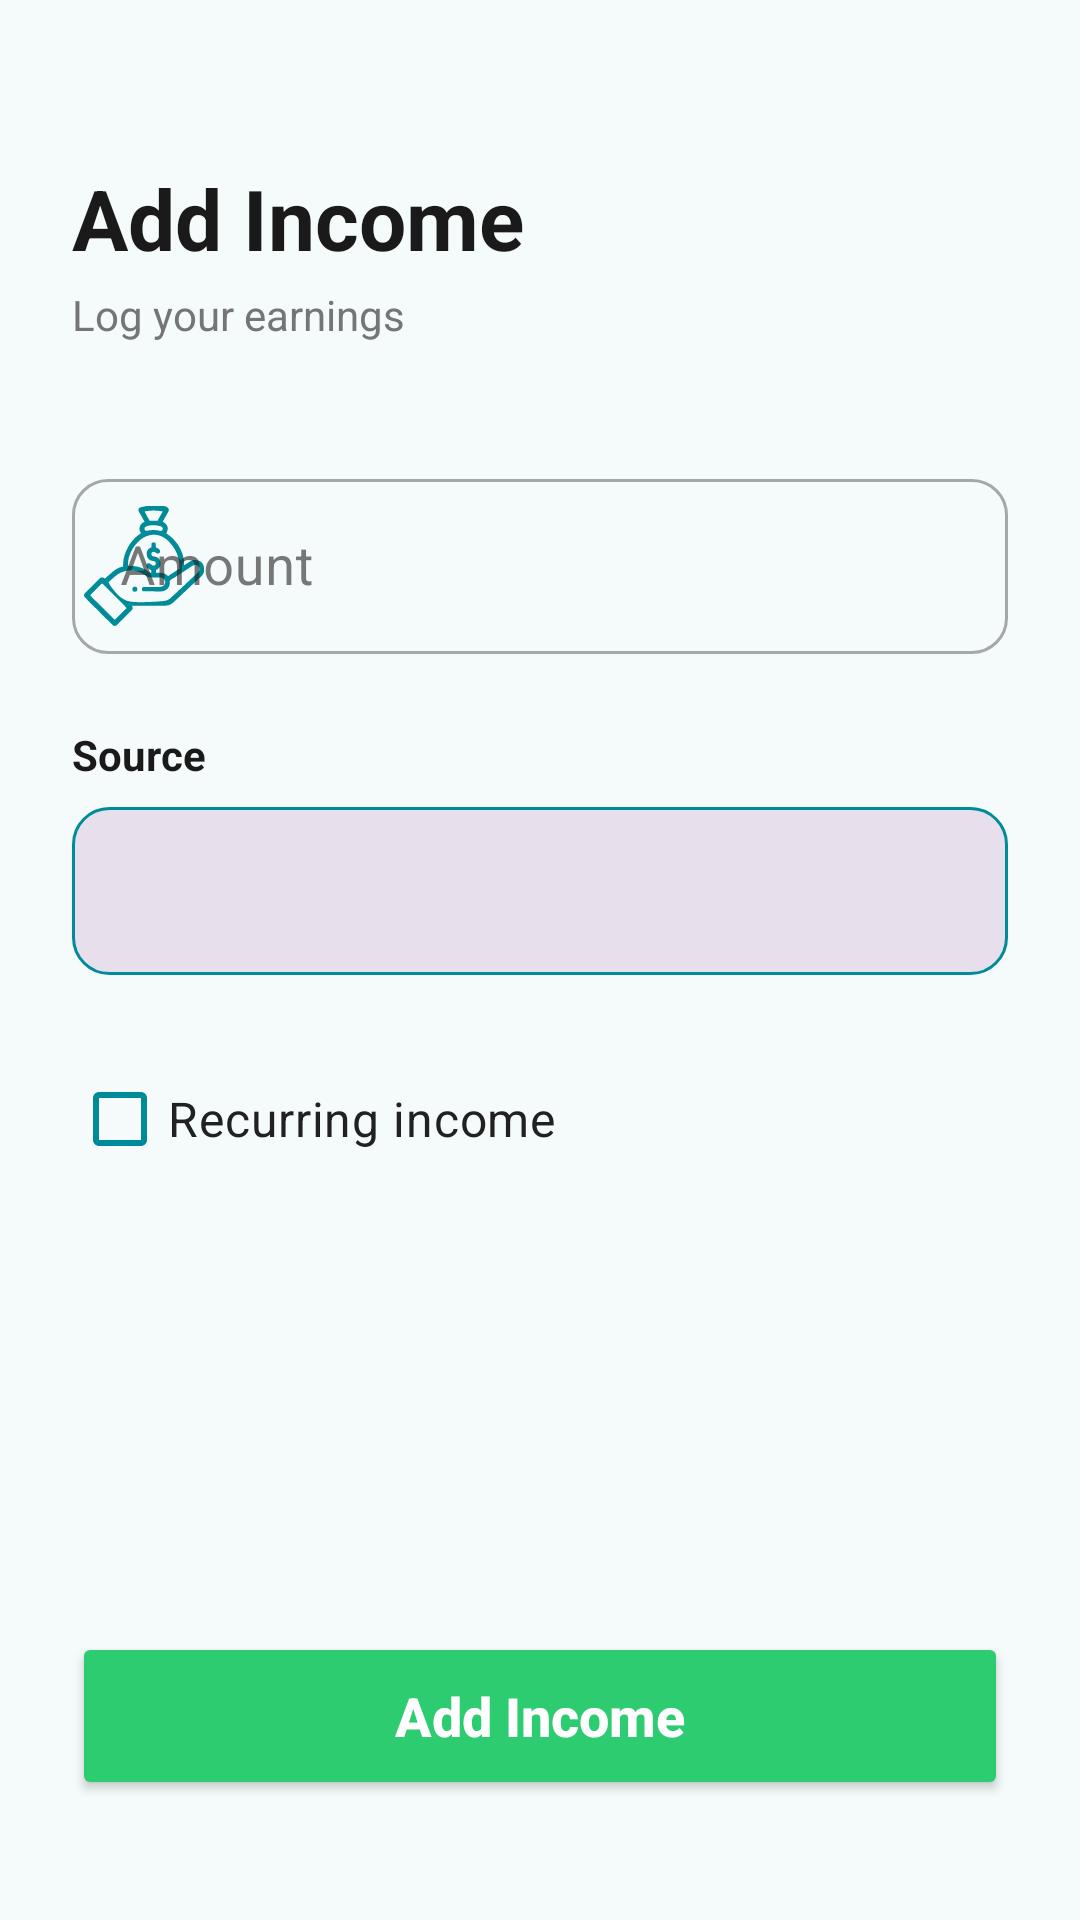

The Android layout XML behind this screen, and the referenced resources:
<!-- AndroidManifest.xml: application theme Theme.FinancialTracker -->
<!-- res/layout/add_income.xml -->
<?xml version="1.0" encoding="utf-8"?>
<androidx.constraintlayout.widget.ConstraintLayout xmlns:android="http://schemas.android.com/apk/res/android"
    xmlns:app="http://schemas.android.com/apk/res-auto"
    android:layout_width="match_parent"
    android:layout_height="match_parent"
    android:background="@color/background"
    android:padding="24dp">

    <TextView
        android:id="@+id/tvAddIncomeTitle"
        android:layout_width="wrap_content"
        android:layout_height="wrap_content"
        android:layout_marginTop="30dp"
        android:text="@string/add_income"
        android:textColor="@color/header_text"
        android:textSize="28sp"
        android:textStyle="bold"
        app:layout_constraintStart_toStartOf="parent"
        app:layout_constraintTop_toTopOf="parent" />

    <TextView
        android:id="@+id/tvAddIncomeSubtitle"
        android:layout_width="wrap_content"
        android:layout_height="wrap_content"
        android:layout_marginTop="4dp"
        android:text="@string/log_your_earnings"
        android:textColor="@color/textSecondary"
        android:textSize="14sp"
        app:layout_constraintStart_toStartOf="parent"
        app:layout_constraintTop_toBottomOf="@id/tvAddIncomeTitle" />

    <com.google.android.material.textfield.TextInputLayout
        android:id="@+id/amountInputLayout"
        style="@style/Widget.MaterialComponents.TextInputLayout.OutlinedBox"
        android:layout_width="match_parent"
        android:layout_height="wrap_content"
        android:layout_marginTop="40dp"
        android:hint="@string/amount"
        app:boxCornerRadiusBottomEnd="12dp"
        app:boxCornerRadiusBottomStart="12dp"
        app:boxCornerRadiusTopEnd="12dp"
        app:boxCornerRadiusTopStart="12dp"
        app:layout_constraintTop_toBottomOf="@id/tvAddIncomeSubtitle"
        app:startIconDrawable="@drawable/profit"
        app:startIconTint="@color/primary">

        <com.google.android.material.textfield.TextInputEditText
            android:id="@+id/editTextNumber2"
            android:layout_width="match_parent"
            android:layout_height="wrap_content"
            android:inputType="numberDecimal"
            android:textSize="18sp" />
    </com.google.android.material.textfield.TextInputLayout>

    <TextView
        android:id="@+id/tvCategoryLabel"
        android:layout_width="wrap_content"
        android:layout_height="wrap_content"
        android:layout_marginTop="24dp"
        android:text="@string/source"
        android:textColor="@color/header_text"
        android:textSize="14sp"
        android:textStyle="bold"
        app:layout_constraintStart_toStartOf="parent"
        app:layout_constraintTop_toBottomOf="@id/amountInputLayout" />

    <Spinner
        android:id="@+id/spinner2"
        android:layout_width="match_parent"
        android:layout_height="56dp"
        android:layout_marginTop="8dp"
        android:background="@drawable/spinner_bg_cyan"
        android:paddingHorizontal="16dp"
        app:layout_constraintTop_toBottomOf="@id/tvCategoryLabel" />

    <com.google.android.material.checkbox.MaterialCheckBox
        android:id="@+id/checkBox2"
        android:layout_width="wrap_content"
        android:layout_height="wrap_content"
        android:layout_marginTop="24dp"
        android:text="@string/recurring_income"
        android:textColor="@color/textPrimary"
        android:textSize="16sp"
        app:buttonTint="@color/primary"
        app:layout_constraintStart_toStartOf="parent"
        app:layout_constraintTop_toBottomOf="@id/spinner2" />

    <Button
        android:id="@+id/button4"
        android:layout_width="match_parent"
        android:layout_height="56dp"
        android:layout_marginBottom="16dp"
        android:backgroundTint="@color/income_green"
        android:text="@string/add_income"
        android:textAllCaps="false"
        android:textColor="@color/white"
        android:textSize="18sp"
        android:textStyle="bold"
        app:cornerRadius="12dp"
        app:layout_constraintBottom_toBottomOf="parent" />

</androidx.constraintlayout.widget.ConstraintLayout>
<!-- resources referenced by this layout -->
<resources>
  <color name="background">#F5FBFB</color>
  <color name="header_text">#1A1A1A</color>
  <color name="income_green">#2ECC71</color>
  <color name="primary">#008B99</color>
  <color name="textPrimary">#212121</color>
  <color name="textSecondary">#757575</color>
  <color name="white">#FFFFFFFF</color>
  <!-- drawable profit: vector/xml drawable (drawable, 13837 chars, omitted) -->
  <!-- drawable spinner_bg_cyan (drawable) -->
  <?xml version="1.0" encoding="utf-8"?>
  <shape xmlns:android="http://schemas.android.com/apk/res/android">
      <solid android:color="@color/surface_variant" />
      <corners android:radius="12dp" />
      <stroke
          android:width="1dp"
          android:color="@color/primary" />
  </shape>
  <string name="add_income">Add Income</string>
  <string name="amount">Amount</string>
  <string name="log_your_earnings">Log your earnings</string>
  <string name="recurring_income">Recurring income</string>
  <string name="source">Source</string>
  <style name="Theme.FinancialTracker" parent="Theme.Material3.DayNight.NoActionBar">
  
          
          <item name="colorPrimary">@color/primary</item>
          <item name="colorPrimaryVariant">@color/primary_variant</item>
          <item name="colorSecondary">@color/secondary</item>
          <item name="colorOnPrimary">@color/on_primary</item>
          <item name="colorOnSecondary">@color/on_secondary</item>
          <item name="colorOutline">@color/outline</item>
          
          <item name="android:colorBackground">@color/background</item>
          <item name="colorSurface">@color/surface</item>
          <item name="colorSurfaceVariant">@color/surface_variant</item>
          <item name="colorOnSurfaceVariant">@color/on_surface_variant</item>
  
  
          
          <item name="android:textColorPrimary">@color/textPrimary</item>
          <item name="android:textColorSecondary">@color/textSecondary</item>
          <item name="colorOnSurface">@color/on_surface</item>
  
  
          
          <item name="colorControlNormal">@color/toolbar_icon_color</item>
          <item name="textInputStyle">@style/Widget.MaterialComponents.TextInputLayout.OutlinedBox.Dense</item>
      </style>
  <color name="surface_variant">#E7E0EC</color>
  <color name="primary_variant">#006064</color>
  <color name="secondary">#2ECC71</color>
  <color name="on_primary">#FFFFFF</color>
  <color name="on_secondary">#000000</color>
  <color name="outline">#79747E</color>
  <color name="surface">#FFFFFF</color>
  <color name="on_surface_variant">#49454F</color>
  <color name="on_surface">#212121</color>
  <color name="toolbar_icon_color">#FFFFFF</color>
</resources>
